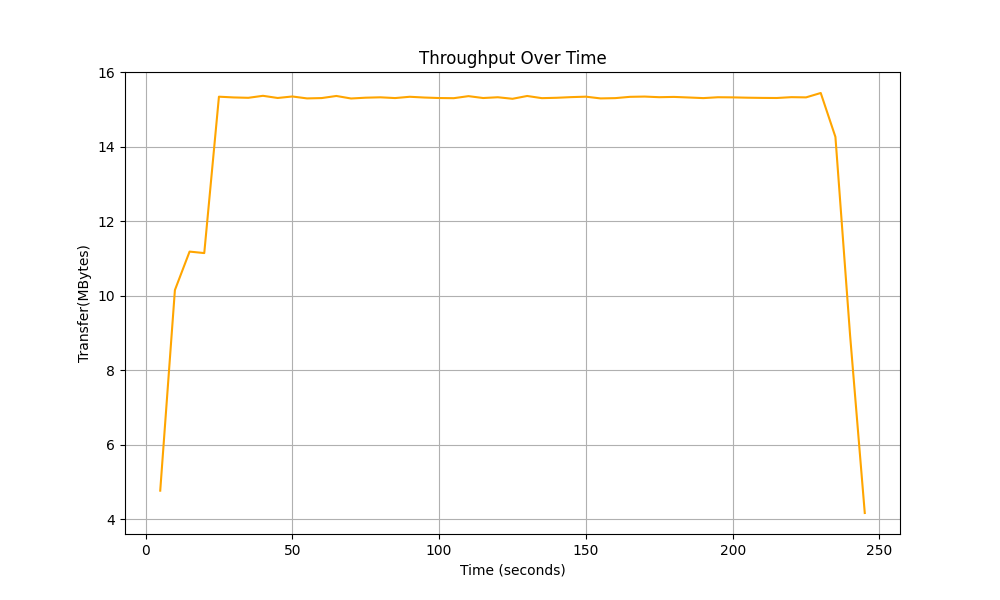

The table this chart was drawn from, first rows:
Time, Total Throughput
5.0, 4.77
10.0, 10.16
15.0, 11.19
20.0, 11.15
25.0, 15.35
30.0, 15.33
35.0, 15.32
40.0, 15.37
45.0, 15.32
50.0, 15.36
55.0, 15.3
60.0, 15.31
65.0, 15.37
70.0, 15.3
75.0, 15.32
80.0, 15.33
85.0, 15.31
90.0, 15.35
95.0, 15.33
100.0, 15.31
105.0, 15.31
110.0, 15.36
115.0, 15.31
120.0, 15.33
125.0, 15.29
130.0, 15.37
135.0, 15.31
140.0, 15.32
145.0, 15.34
150.0, 15.35
155.0, 15.3
160.0, 15.31
165.0, 15.35
170.0, 15.35
175.0, 15.34
180.0, 15.34
185.0, 15.33
190.0, 15.31
195.0, 15.34
200.0, 15.33
205.0, 15.32
210.0, 15.32
215.0, 15.31
220.0, 15.34
225.0, 15.33
230.0, 15.45
235.0, 14.27
240.0, 8.94
245.0, 4.17
